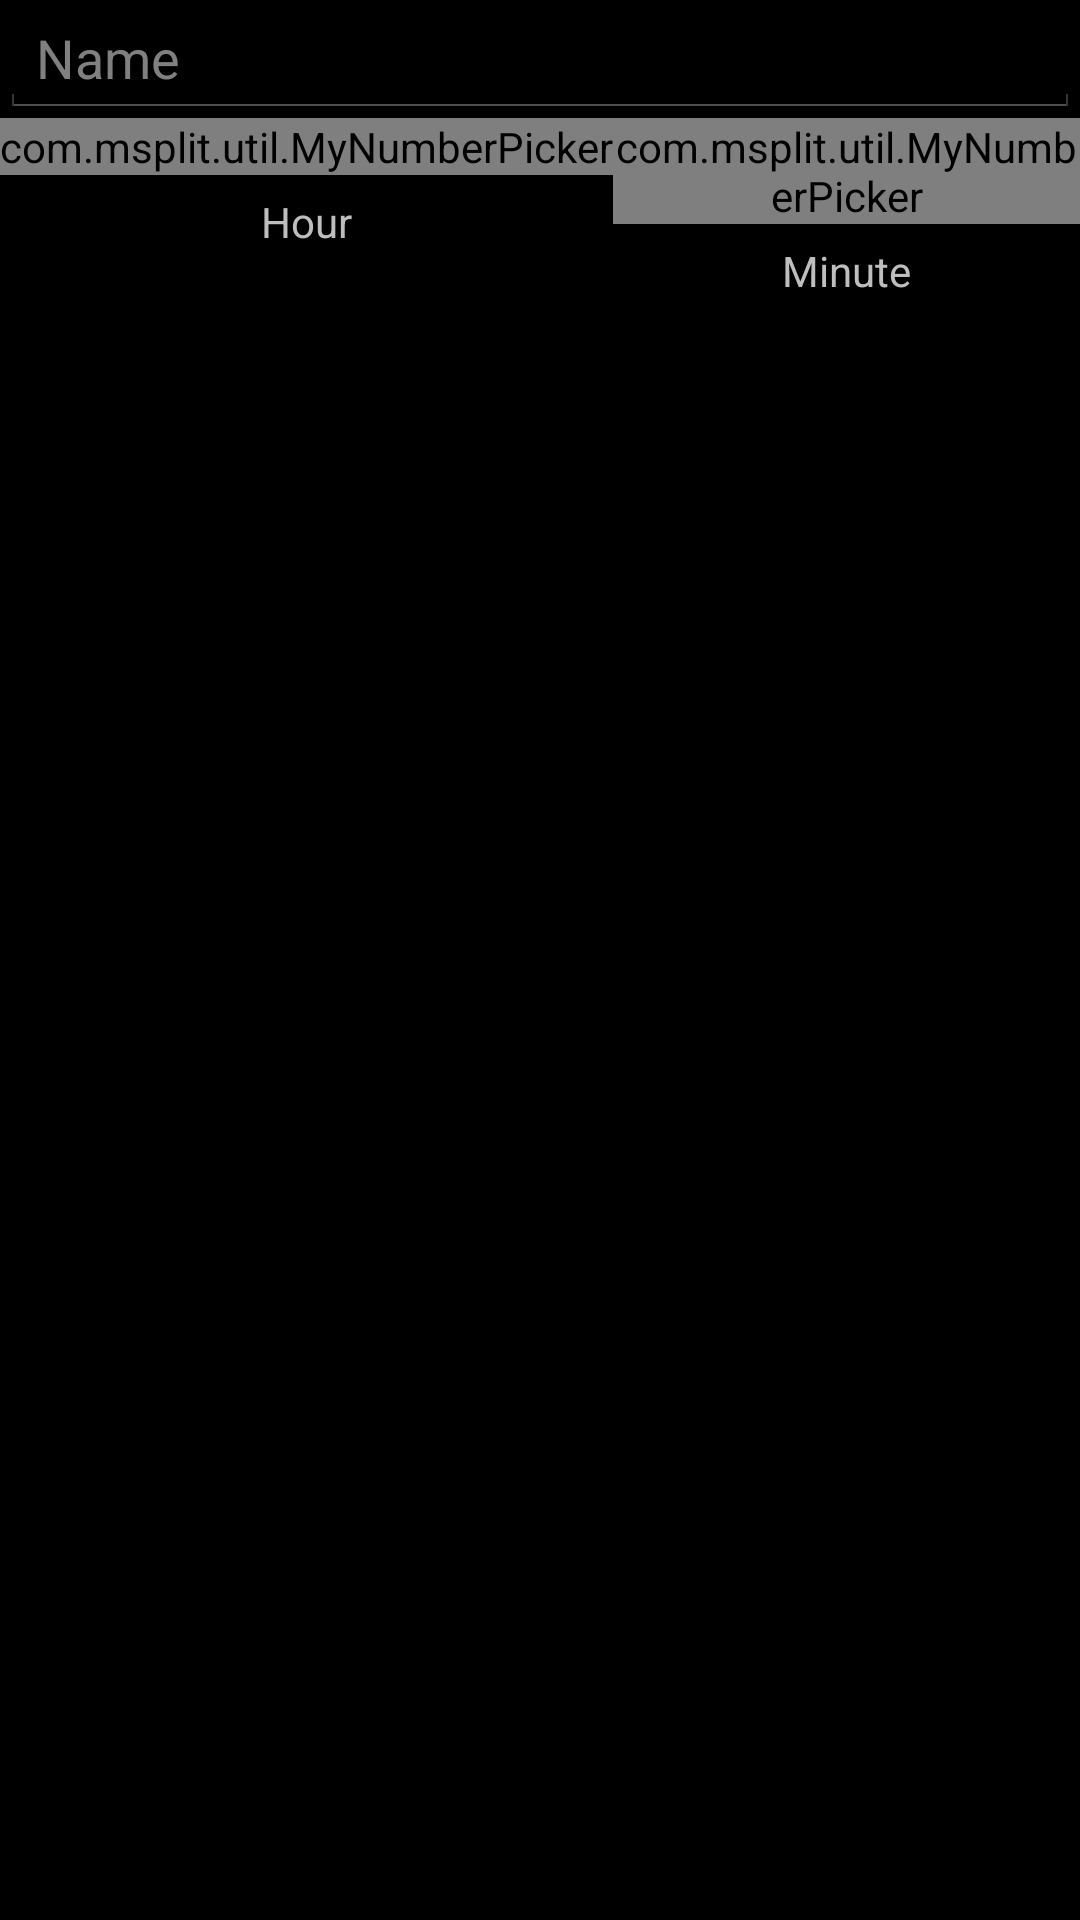

Here is an Android app screen rendered from its layout file. Give the layout XML and the strings, colors and styles it references.
<!-- AndroidManifest.xml: application theme AppTheme -->
<!-- res/layout/editsplitdialog.xml -->
<?xml version="1.0" encoding="utf-8"?>
<RelativeLayout xmlns:android="http://schemas.android.com/apk/res/android"
    android:layout_width="match_parent"
    android:layout_height="match_parent" >

    <EditText
        android:id="@+id/editdialogname"
        android:layout_width="wrap_content"
        android:layout_height="wrap_content"
        android:layout_alignParentLeft="true"
        android:layout_alignParentRight="true"
        android:hint="Name" />

    <LinearLayout
        android:id="@+id/linearLayout1"
        android:layout_width="wrap_content"
        android:layout_height="wrap_content"
        android:layout_below="@+id/editdialogname"
        android:layout_centerHorizontal="true" >

        <LinearLayout
            android:layout_width="wrap_content"
            android:layout_height="wrap_content"
            android:orientation="vertical" >

            <com.msplit.util.MyNumberPicker
                android:id="@+id/editdialoghour"
                android:layout_width="wrap_content"
                android:layout_height="wrap_content"
                android:layout_gravity="center"
                max="24"
                min="0" />

            <TextView
                android:id="@+id/textView1"
                style="@style/padding"
                android:layout_width="wrap_content"
                android:layout_height="wrap_content"
                android:layout_gravity="center"
                android:text="Hour" />
        </LinearLayout>

        <LinearLayout
            android:layout_width="wrap_content"
            android:layout_height="wrap_content"
            android:layout_alignParentRight="true"
            android:layout_below="@+id/editText1"
            android:orientation="vertical" >

            <com.msplit.util.MyNumberPicker
                android:id="@+id/editdialogminute"
                android:layout_width="wrap_content"
                android:layout_height="wrap_content"
                android:layout_gravity="center"
                max="59"
                min="0" />

            <TextView
                android:id="@+id/textView1"
                style="@style/padding"
                android:layout_width="wrap_content"
                android:layout_height="wrap_content"
                android:layout_gravity="center"
                android:text="Minute" />
        </LinearLayout>

        <LinearLayout
            android:layout_width="wrap_content"
            android:layout_height="wrap_content"
            android:layout_alignParentRight="true"
            android:layout_below="@+id/editText1"
            android:orientation="vertical" >

            <com.msplit.util.MyNumberPicker
                android:id="@+id/editdialogsecond"
                android:layout_width="wrap_content"
                android:layout_height="wrap_content"
                android:layout_gravity="center"
                max="59"
                min="0" />

            <TextView
                android:id="@+id/textView1"
                style="@style/padding"
                android:layout_width="wrap_content"
                android:layout_height="wrap_content"
                android:layout_gravity="center"
                android:text="Second" />
        </LinearLayout>

        <LinearLayout
            android:layout_width="wrap_content"
            android:layout_height="wrap_content"
            android:layout_alignParentRight="true"
            android:layout_below="@+id/editText1"
            android:orientation="vertical" >

            <com.msplit.util.MyNumberPicker
                android:id="@+id/editdialogtenthsecond"
                android:layout_width="wrap_content"
                android:layout_height="wrap_content"
                android:layout_gravity="center"
                max="9"
                min="0" />

            <TextView
                android:id="@+id/textView1"
                style="@style/padding"
                android:layout_width="wrap_content"
                android:layout_height="wrap_content"
                android:layout_gravity="center"
                android:text=".1 second" />
        </LinearLayout>
    </LinearLayout>

    <CheckBox
        android:id="@+id/blanksplitcheckbox"
        android:layout_width="wrap_content"
        android:layout_height="wrap_content"
        android:layout_below="@+id/linearLayout1"
        android:layout_centerHorizontal="true"
        android:text="Blank Split? (time only for placement in run)" />

</RelativeLayout>
<!-- resources referenced by this layout -->
<resources>
  <style name="padding" parent="android:Widget.Holo.TextView">
          <item name="android:padding">6dp</item>
      </style>
  <style name="AppTheme" parent="android:Theme.Holo" />
</resources>
